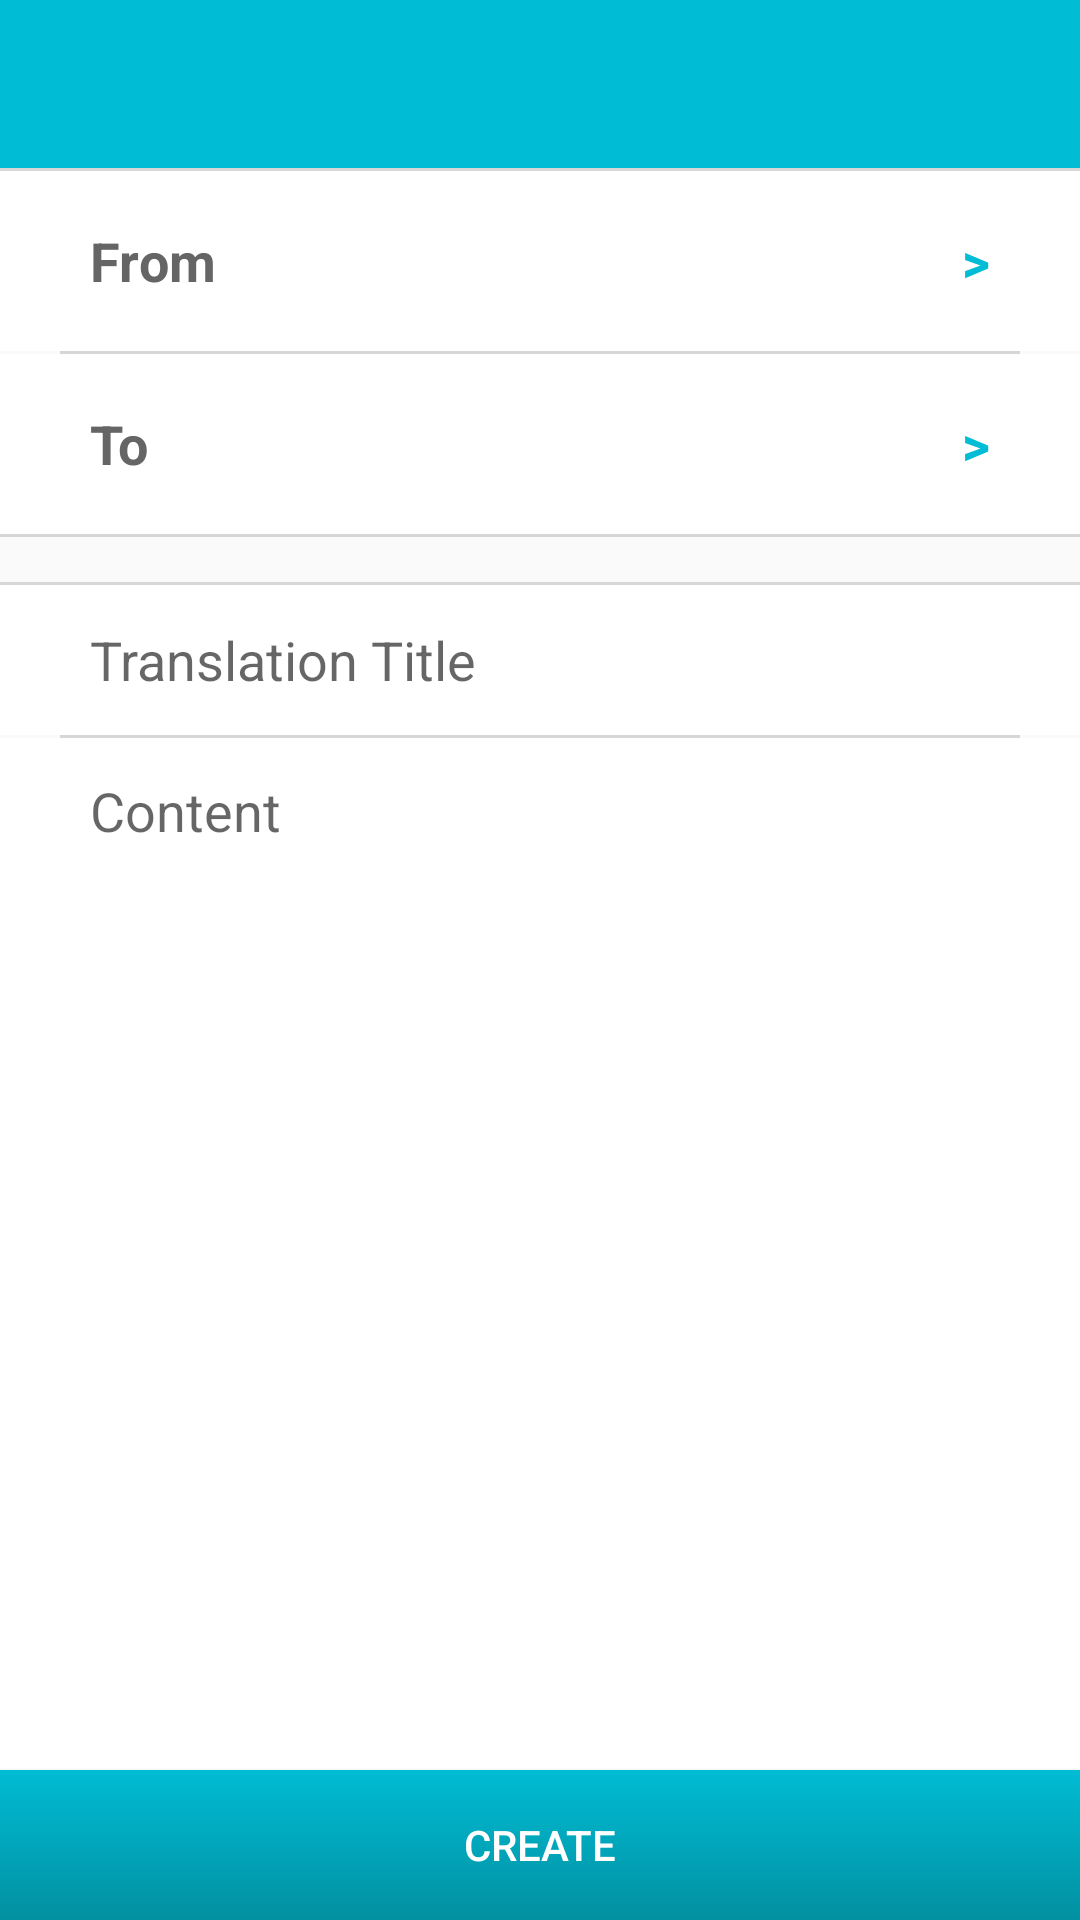

The Android layout XML behind this screen, and the referenced resources:
<!-- AndroidManifest.xml: application theme AppTheme -->
<!-- res/layout/activity_create_translation.xml -->
<?xml version="1.0" encoding="utf-8"?>
<RelativeLayout xmlns:android="http://schemas.android.com/apk/res/android"
    xmlns:tools="http://schemas.android.com/tools"
    android:layout_width="match_parent"
    android:layout_height="match_parent"
    tools:context="com.rashata.jjamie.jibjib.activity.CreateTranslation">

    <include
        android:id="@+id/toolbar"
        layout="@layout/toolbar" />

    <LinearLayout
        android:layout_width="match_parent"
        android:layout_height="match_parent"
        android:layout_below="@id/toolbar"
        android:orientation="vertical">

        <View
            android:layout_width="match_parent"
            android:layout_height="1dp"
            android:background="@color/grayLight" />

        <RelativeLayout
            android:id="@+id/rel_from_create"
            android:layout_width="match_parent"
            android:layout_height="60dp"
            android:background="@drawable/btn_select_language"
            android:clickable="true"
            android:gravity="center_vertical"
            android:onClick="showFromDialog"
            android:paddingLeft="30dp"
            android:paddingRight="30dp">

            <TextView
                style="@style/create_translation.title"
                android:layout_width="wrap_content"
                android:layout_height="wrap_content"
                android:text="From" />

            <TextView
                android:id="@+id/txt_from_create"
                style="@style/create_translation.text"
                android:layout_width="wrap_content"
                android:layout_height="wrap_content"
                android:layout_marginRight="10dp"
                android:layout_toLeftOf="@+id/ic_more" />

            <TextView
                android:id="@+id/ic_more"
                style="@style/create_translation.symbol"
                android:layout_width="wrap_content"
                android:layout_height="wrap_content"
                android:layout_alignParentRight="true"
                android:text=">" />
        </RelativeLayout>

        <View
            android:layout_width="match_parent"
            android:layout_height="1dp"
            android:layout_marginLeft="20dp"
            android:layout_marginRight="20dp"
            android:background="@color/grayLight" />

        <RelativeLayout
            android:id="@+id/rel_to_create"
            android:layout_width="match_parent"
            android:layout_height="60dp"
            android:background="@drawable/btn_select_language"
            android:clickable="true"
            android:gravity="center_vertical"
            android:onClick="showToDialog"
            android:paddingLeft="30dp"
            android:paddingRight="30dp">

            <TextView
                style="@style/create_translation.title"
                android:layout_width="wrap_content"
                android:layout_height="wrap_content"
                android:text="To" />

            <TextView
                android:id="@+id/txt_to_create"
                style="@style/create_translation.text"
                android:layout_width="wrap_content"
                android:layout_height="wrap_content"
                android:layout_marginRight="10dp"
                android:layout_toLeftOf="@+id/ic_more2" />

            <TextView
                android:id="@+id/ic_more2"
                style="@style/create_translation.symbol"
                android:layout_width="wrap_content"
                android:layout_height="wrap_content"
                android:layout_alignParentRight="true"
                android:text=">" />
        </RelativeLayout>

        <View
            android:layout_width="match_parent"
            android:layout_height="1dp"
            android:layout_marginBottom="15dp"
            android:background="@color/grayLight" />

        <View
            android:layout_width="match_parent"
            android:layout_height="1dp"
            android:background="@color/grayLight" />

        <EditText
            android:id="@+id/edt_translation_title_create"
            style="@style/create_edittext"
            android:layout_width="match_parent"
            android:layout_height="50dp"
            android:background="@color/white"
            android:hint="Translation Title"
            android:singleLine="true" />

        <View
            android:layout_width="match_parent"
            android:layout_height="1dp"
            android:layout_marginLeft="20dp"
            android:layout_marginRight="20dp"
            android:background="@color/grayLight" />

        <ScrollView
            android:layout_width="match_parent"
            android:layout_height="0dp"
            android:layout_weight="1"
            android:background="@color/white">

            <EditText
                android:id="@+id/edt_content_create"
                style="@style/create_edittext"
                android:layout_width="match_parent"
                android:layout_height="match_parent"
                android:gravity="top"
                android:hint="Content"
                android:paddingTop="12dp" />
        </ScrollView>

        <Button
            android:layout_width="match_parent"
            android:layout_height="50dp"
            android:background="@drawable/btn_blue"
            android:text="Create"
            android:onClick="createTranslation"
            android:textColor="@color/white" />
    </LinearLayout>

    <FrameLayout
        android:id="@+id/layout_loading"
        android:layout_width="match_parent"
        android:layout_height="match_parent"
        android:visibility="gone">

        <View
            android:layout_width="match_parent"
            android:layout_height="match_parent"
            android:background="@color/overlayWhite" />

        <ProgressBar
            android:layout_width="wrap_content"
            android:layout_height="wrap_content"
            android:layout_gravity="center"
            android:indeterminate="true" />
    </FrameLayout>

</RelativeLayout>
<!-- res/layout/toolbar.xml (included above) -->
<?xml version="1.0" encoding="utf-8"?>
<android.support.v7.widget.Toolbar xmlns:android="http://schemas.android.com/apk/res/android"
    xmlns:app="http://schemas.android.com/apk/res-auto"
    xmlns:tools="http://schemas.android.com/tools"
    android:layout_width="match_parent"
    android:layout_height="wrap_content"
    android:background="?attr/colorPrimary"
    android:theme="@style/AppToolbar"
    tools:showIn="@layout/activity_create_translation">

</android.support.v7.widget.Toolbar>
<!-- resources referenced by this layout -->
<resources>
  <color name="grayLight">#D4D6D8</color>
  <color name="overlayWhite">#80e9e9e9</color>
  <color name="white">#FFFFFF</color>
  <!-- drawable btn_blue (drawable) -->
  <?xml version="1.0" encoding="UTF-8"?>
  <selector xmlns:android="http://schemas.android.com/apk/res/android">
      <item android:state_pressed="true" >
          <shape>
              <solid
                  android:color="@color/colorPrimary" />
  
              <padding
                  android:left="10dp"
                  android:top="10dp"
                  android:right="10dp"
                  android:bottom="10dp" />
          </shape>
      </item>
      <item>
          <shape>
              <gradient
                  android:startColor="@color/colorPrimary"
                  android:endColor="@color/colorPrimarySuperDark"
                  android:angle="270" />
  
              <padding
                  android:left="10dp"
                  android:top="10dp"
                  android:right="10dp"
                  android:bottom="10dp" />
          </shape>
      </item>
  </selector>
  <!-- drawable btn_select_language (drawable) -->
  <?xml version="1.0" encoding="UTF-8"?>
  <selector xmlns:android="http://schemas.android.com/apk/res/android">
      <item android:state_pressed="true" >
          <shape>
              <solid
                  android:color="@color/graySuperLight" />
              <padding
                  android:left="10dp"
                  android:top="10dp"
                  android:right="10dp"
                  android:bottom="10dp" />
          </shape>
      </item>
      <item>
          <shape>
              <solid
                  android:color="@color/white"
                  />
              <padding
                  android:left="10dp"
                  android:top="10dp"
                  android:right="10dp"
                  android:bottom="10dp" />
          </shape>
      </item>
  </selector>
  <style name="AppToolbar" parent="ThemeOverlay.AppCompat.Dark.ActionBar">
          <item name="android:textColorPrimary">@android:color/white</item>
          <item name="android:textColorSecondary">@android:color/white</item>
      </style>
  <style name="create_edittext">
          <item name="android:background">@color/transparent</item>
          <item name="android:paddingLeft">30dp</item>
          <item name="android:paddingRight">30dp</item>
          <item name="android:textColor">@color/grayDark</item>
          <item name="android:textCursorDrawable">@drawable/cursor_color</item>
      </style>
  <style name="create_translation.symbol">
          <item name="android:textColor">@color/colorPrimary</item>
          <item name="android:textSize">18dp</item>
      </style>
  <style name="create_translation.text">
          <item name="android:textColor">@color/colorPrimary</item>
          <item name="android:textSize">18dp</item>
          <item name="android:textStyle">normal</item>
      </style>
  <style name="create_translation.title">
          <item name="android:textColor">@color/grayDark</item>
      </style>
  <style name="AppTheme" parent="Base.Theme.AppCompat.Light">
          
          <item name="colorPrimary">@color/colorPrimary</item>
          <item name="colorPrimaryDark">@color/colorPrimaryDark</item>
          <item name="colorAccent">@color/colorAccent</item>
          <item name="windowActionBar">false</item>
          <item name="windowNoTitle">true</item>
      </style>
  <color name="colorPrimary">#00BCD4</color>
  <color name="colorPrimarySuperDark">#0290a1</color>
  <color name="graySuperLight">#e8e9ea</color>
  <color name="transparent">#00000000</color>
  <color name="grayDark">#666565</color>
  <color name="colorPrimaryDark">#00ACC1</color>
  <color name="colorAccent">#FFFFFF</color>
</resources>
